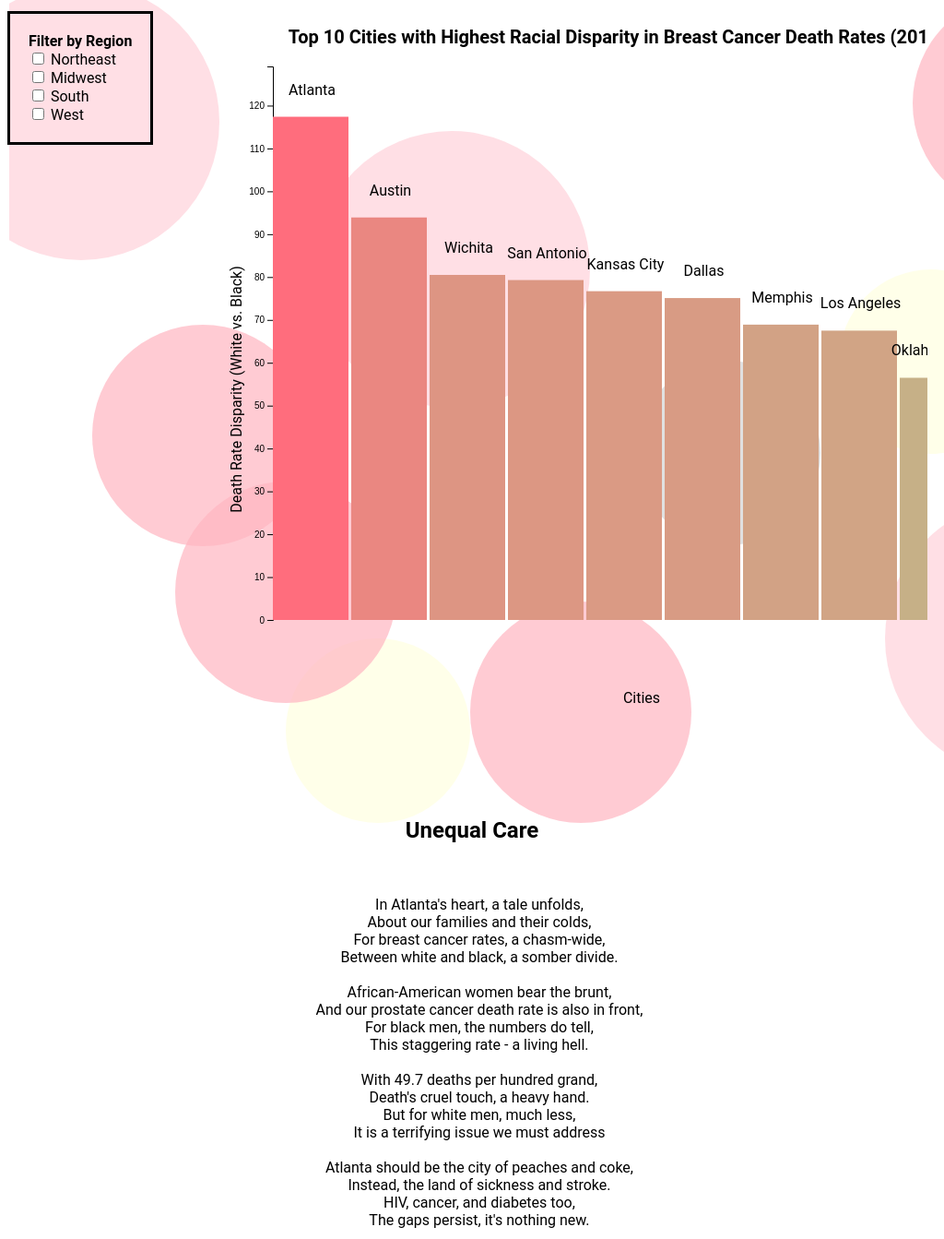
D3 v7 page, settled after 480 driven frames (8 s of simulated time); the page loaded 1 data file(s).


// ── main.js

const margin = { top: 50, right: 50, bottom: 50, left: 50 };
const w = 1000 - margin.left - margin.right;
const h = 800 - margin.top - margin.bottom;
const cellpadding = 3;
const marginLeft = 50;

let topData = [];
let fullData = [];
const circlesData = [
    { cx: 1100, cy: 120, r: 120, color: 'lightpink', opacity: 0.7 },
    { cx: 480, cy: 300, r: 150, color: 'pink', opacity: 0.5 },
    // { cx: 400, cy: 600, r: 175, color: 'lightred', opacity: 0.3 },
    { cx: 400, cy: 800, r: 100, color: 'lightyellow', opacity: 0.7 },
    { cx: 210, cy: 480, r: 120, color: 'lightpink', opacity: 0.7 },
    { cx: 78, cy: 140, r: 150, color: 'pink', opacity: 0.5 },
    // { cx: 740, cy: 100, r: 175, color: 'lightred', opacity: 0.3 },
    { cx: 780, cy: 499, r: 100, color: 'lightgrey', opacity: 0.7 },

    { cx: 300, cy: 650, r: 120, color: 'lightpink', opacity: 0.7 },
    { cx: 1280, cy: 400, r: 150, color: 'pink', opacity: 0.5 },
    // { cx: 600, cy: 550, r: 175, color: 'lightred', opacity: 0.3 },
    { cx: 1000, cy: 400, r: 100, color: 'lightyellow', opacity: 0.7 },
    { cx: 620, cy: 780, r: 120, color: 'lightpink', opacity: 0.7 },
    { cx: 1100, cy: 700, r: 150, color: 'pink', opacity: 0.5 },
    // { cx: 600, cy: 580, r: 175, color: 'lightred', opacity: 0.3 },
     
  ];

let yScale = d3.scaleLinear()
    .range([h - 100, 0]);
    
const maxDataValue = d3.max(topData, d => parseFloat(d["Relative% Difference T2"]));
const padding = 0.1;  
yScale.domain([0, maxDataValue + maxDataValue * padding]);

const yAxis = d3.axisLeft(yScale);
let fullPageSvg = d3.select("body").insert("svg", ":first-child")  
    .attr("width", "100%")
    .attr("height", "100%")
    .style("position", "fixed")  
    .style("top", 0)
    .style("left", 0)
    .style("z-index", "-1") 
    .style("pointer-events", "none");  

 fullPageSvg.selectAll('circle')
    .data(circlesData)
    .enter()
    .append('circle')
    .attr('cx', d => d.cx)
    .attr('cy', d => d.cy)
    .attr('r', d => d.r)
    .style('fill', d => d.color)
    .style('opacity', d => d.opacity);
 

 let svg = d3.select(".content-container").append("svg")
    .attr("width", w + margin.left + margin.right)
    .attr("height", h + margin.top + margin.bottom)
    .append("g")
    .attr("transform", "translate(" + margin.left + "," + margin.top + ")");

 let yAxisGroup = svg.append("g")
    .attr("class", "y-axis")
    .attr("transform", `translate(${marginLeft}, 0)`);

 let tooltip = d3.select("body").append("div")
    .attr("class", "tooltip")
    .style("opacity", 0);

let colourScale; 

//to load dataset 
d3.csv('M2dataset.csv').then(function (data) {
    topData = data.sort((a, b) => parseFloat(b["Relative% Difference T2"]) - parseFloat(a["Relative% Difference T2"])).slice(0, 10);
    fullData = data;
 colourScale = d3.scaleLinear()
    .domain([0, 100])
    .range(["lightgreen", "lightcoral"]);

     yScale.domain([0, d3.max(topData, d => parseFloat(d["Relative% Difference T2"]))]);

     updateChart(topData);
 
    svg.append("text")
        .attr("transform", "translate(" + (w/2) + "," + (h - 10) + ")")
        .style("text-anchor", "middle")
        .text("Cities");

    svg.append("text")
        .attr("transform", "rotate(-90)")
        .attr("y", 0)
        .attr("x", 0  - (h / 2))
        .attr("dy", "1em")
        .style("text-anchor", "middle")
        .text("Death Rate Disparity (White vs. Black)");

        svg.append("text")
        .attr("class", "chart-title text-element")
        .attr("transform", "translate(" + (w / 2) + "," + (-margin.top / 2) + ")") // Adjust this line
        .style("text-anchor", "middle")
        .style("font-weight", "bold")
        .text("Top 10 Cities with Highest Racial Disparity in Breast Cancer Death Rates (2010-2014)");
    
     let poemText = `
    <strong class="poem-title">Unequal Care</strong>
     
    
    In Atlanta's heart, a tale unfolds,
    About our families and their colds,
    For breast cancer rates, a chasm-wide,
    Between white and black, a somber divide.
    
    African-American women bear the brunt,
    And our prostate cancer death rate is also in front,
    For black men, the numbers do tell,
    This staggering rate - a living hell.
    
    With 49.7 deaths per hundred grand,
    Death's cruel touch, a heavy hand.
    But for white men, much less,
    It is a terrifying issue we must address
    
    Atlanta should be the city of peaches and coke,
    Instead, the land of sickness and stroke.
    HIV, cancer, and diabetes too,
    The gaps persist, it's nothing new.
    `;
    
     d3.select("body").append("div")
      .classed("poem", true)
      .selectAll("p")
      .data(poemText.split("\n\n"))  
      .enter()
      .append("p")  
      //need to replace ln with br
      .html(d => d.replace(/\n/g, '<br>'))  
      .classed("stanza", true);
     
 
 
svg.selectAll("circle").lower();


    });

      
d3.selectAll("input[type=checkbox]").on("change", function() {
    let checkedRegions = d3.selectAll("input[type=checkbox]:checked").nodes()
        .map(d => d.value);
    

  
        let regionData = [];
   
        checkedRegions.forEach(region => {
          let regionCities = fullData
            .filter(d => getRegion(d["City, State (largest to smallest 2010-14 RR)"]) === region);
          regionData = regionData.concat(regionCities);
        });
       
        let uniqueData = [...new Map(regionData.map(item => [item["City, State (largest to smallest 2010-14 RR)"], item])).values()];
        
        let filteredData = uniqueData.sort((a, b) => parseFloat(b["Relative% Difference T2"]) - parseFloat(a["Relative% Difference T2"])).slice(0, 10);
      
         updateChart(filteredData);
         
});


 function updateTitle(data, checkedRegions) {
     let cityCount = data.length; // number of cities currently displayed
    let titleBase = `Top ${cityCount} Cities with Highest Racial Disparity in Breast Cancer Death Rates (2010-2014)`;
     let title = checkedRegions.length === 0 ? `${titleBase} In the US` : titleBase;
    svg.select(".chart-title").text(title);
}

 d3.selectAll("input[type=checkbox]").on("change", updateFilteredData);

 function updateFilteredData() {
    let checkedRegions = d3.selectAll("input[type=checkbox]:checked").nodes()
        .map(d => d.value);

    if (checkedRegions.length === 0) {
         updateChart(topData.slice(0, 10));  
    } else {
        let regionData = [];

         checkedRegions.forEach(region => {
            let regionCities = fullData
                .filter(d => getRegion(d["City, State (largest to smallest 2010-14 RR)"]) === region);
            regionData = regionData.concat(regionCities);
        });

         let uniqueData = [...new Map(regionData.map(item => [item["City, State (largest to smallest 2010-14 RR)"], item])).values()];
        let filteredData = uniqueData.sort((a, b) => parseFloat(b["Relative% Difference T2"]) - parseFloat(a["Relative% Difference T2"])).slice(0, 10);

         updateChart(filteredData);
    }
     updateTitle(checkedRegions);
}

 function updateChart(data) {
     data.sort((a, b) => parseFloat(b["Relative% Difference T2"]) - parseFloat(a["Relative% Difference T2"]));

    
    svg.style("display", "block");
    

     yScale.domain([0, d3.max(data, d => parseFloat(d["Relative% Difference T2"])) * 1.1]);


     yAxisGroup.transition().duration(750).call(yAxis);

     let barGroups = svg.selectAll(".bar-group")
        .data(data, d => d["City, State (largest to smallest 2010-14 RR)"]);

     barGroups.exit().remove();

     let enterBarGroups = barGroups.enter()
        .append("g")
        .attr("class", "bar-group");

     enterBarGroups.append("rect")
        .attr("class", "bar")
        .on("mouseover", handleMouseOver)
        .on("mouseout", handleMouseOut);

     enterBarGroups.append("text")
        .attr("class", "city-label")
        .attr("text-anchor", "middle")
        .style("fill-opacity", 1)  
        .attr("dy", "1em"); 

     barGroups = enterBarGroups.merge(barGroups);

     barGroups.select(".bar")
        .transition().duration(750)
        .attr("x", (d, i) => marginLeft + i * ((w - marginLeft) / data.length))
        .attr("y", d => yScale(parseFloat(d["Relative% Difference T2"])))
        .attr("width", (w - marginLeft) / data.length - cellpadding)
        .attr("height", d => h - 100 - yScale(parseFloat(d["Relative% Difference T2"])))
        .attr("fill", d => colourScale(parseFloat(d["Relative% Difference T2"])));

     
    barGroups.select(".city-label")
    .transition().duration(750)
    .attr("x", (d, i) => marginLeft + (i + 0.5) * ((w - marginLeft) / data.length)) // Center the label
    .attr("y", d => yScale(parseFloat(d["Relative% Difference T2"])) - 40) // Position just above the bar
    .text(d => d["City, State (largest to smallest 2010-14 RR)"].split(",")[0]); // Show city name

      svg.selectAll(".percent-label").remove();

     barGroups.append("text")
        .attr("class", "percent-label")
        .attr("text-anchor", "middle")
        .attr("x", (d, i) => marginLeft + (i + 0.5) * ((w - marginLeft) / data.length))
        .attr("y", d => yScale(parseFloat(d["Relative% Difference T2"])) - 5)
        .text(d => `${d["Relative% Difference T2"]}%`)
        .style("fill-opacity", 0);  


        
        
     function handleMouseOver(event, d) {
         d3.select(this.parentNode).select(".percent-label").transition().style("fill-opacity", 1);
         tooltip.html(`${d["Relative% Difference T2"]}%`)
               .style("left", (event.pageX) + "px")
               .style("top", (event.pageY - 28) + "px")
               .style("opacity", 1);
    }
    //mouse out
     function handleMouseOut(event, d) {
         d3.select(this.parentNode).select(".percent-label").transition().style("fill-opacity", 0);
         tooltip.style("opacity", 0);
    }
    updateTitle(data, d3.selectAll("input[type=checkbox]:checked").nodes().map(d => d.value));
}
updateFilteredData();
 function getRegion(cityState) {
     const stateAbbrev = cityState.split(", ")[1];
    //only considers state abbreviation
     const newEnglandStates = ["CT", "ME", "MA", "NH", "RI", "VT"];
    const middleAtlanticStates = ["NJ", "NY", "PA"];
    const eastNorthCentralStates = ["IN", "IL", "MI", "OH", "WI"];
    const westNorthCentralStates = ["IA", "KS", "MN", "MO", "NE", "ND", "SD"];
    const southAtlanticStates = ["DE", "DC", "FL", "GA", "MD", "NC", "SC", "VA", "WV"];
    const eastSouthCentralStates = ["AL", "KY", "MS", "TN"];
    const westSouthCentralStates = ["AR", "LA", "OK", "TX"];
    const mountainStates = ["AZ", "CO", "ID", "NM", "MT", "UT", "NV", "WY"];
    const pacificStates = ["AK", "CA", "HI", "OR", "WA"];

     if (newEnglandStates.includes(stateAbbrev)) return "Northeast";
    if (middleAtlanticStates.includes(stateAbbrev)) return "Northeast";
    if (eastNorthCentralStates.includes(stateAbbrev)) return "Midwest";
    if (westNorthCentralStates.includes(stateAbbrev)) return "Midwest";
    if (southAtlanticStates.includes(stateAbbrev)) return "South";
    if (eastSouthCentralStates.includes(stateAbbrev)) return "South";
    if (westSouthCentralStates.includes(stateAbbrev)) return "South";
    if (mountainStates.includes(stateAbbrev)) return "West";
    if (pacificStates.includes(stateAbbrev)) return "West";

    return "Other";  //default case
}


### data: M2dataset.csv
?"City, State (largest to smallest 2010-14 RR)", Black rate T1, White rate T1, Relative% Difference T1, Rate ratio T1, RR 95% CI T1, Black rate T2, White rate T2, Relative% Difference T2, Rate ratio T2, RR 95% CI T2, Excess Deaths, Δ in% Difference, p-value
U.S., 32.6, 23.3, 39.7, 1.4, 1.38, 1.42, 30.7, 21.4, 43.1, 1.43, 1.41, 1.45, 3854, 0.007
Atlanta, GA, 33.8, 32.4, 4.1, 1.04, 0.82, 1.32, 44, 20.2, 117.4, 2.17, 1.68, 2.82, 20, <0.001
Austin, TX, 31.6, 23.6, 34, 1.34, 0.96, 1.87, 39, 20.1, 93.9, 1.94, 1.45, 2.59, 4, 0.084
Wichita, KS, 38, 24.3, 56.6, 1.57, 1.08, 2.27, 35.2, 19.5, 80.5, 1.8, 1.24, 2.63, 2, 0.589
San Antonio, TX, 34.4, 27.6, 24.4, 1.24, 0.96, 1.61, 40.9, 22.8, 79.3, 1.79, 1.41, 2.27, 8, 0.034
Kansas City, MO, 34.7, 25.9, 33.9, 1.34, 1.07, 1.68, 38.9, 22, 76.7, 1.77, 1.41, 2.21, 12, 0.061
Dallas, TX, 34.3, 23.4, 46.8, 1.47, 1.24, 1.74, 34.3, 19.6, 75.1, 1.75, 1.47, 2.08, 15, 0.11
Memphis, TN, 44.3, 21, 111, 2.11, 1.75, 2.55, 37.5, 22.2, 68.9, 1.69, 1.40, 2.04, 26, 0.043
Los Angeles, CA, 45.6, 26.7, 70.8, 1.71, 1.53, 1.90, 40.3, 24.1, 67.5, 1.67, 1.49, 1.88, 43, 0.795
Oklahoma City, OK, 29.3, 22.9, 28, 1.28, 0.96, 1.71, 34.2, 21.8, 56.5, 1.56, 1.19, 2.05, 5, 0.303
Chicago, IL, 36.5, 24.6, 48, 1.48, 1.34, 1.64, 34.6, 22.6, 52.8, 1.53, 1.38, 1.70, 62, 0.617
Houston, TX, 44.8, 29.7, 51, 1.51, 1.34, 1.70, 40.2, 26.8, 50, 1.5, 1.33, 1.70, 30, 0.936
Raleigh, NC, 31.5, 21.5, 46.1, 1.46, 1.07, 1.99, 31.7, 21.1, 50, 1.5, 1.13, 2.00, 4, 0.897
Fort Worth, TX, 35, 24.2, 44.3, 1.44, 1.14, 1.83, 33, 22.1, 49.4, 1.49, 1.19, 1.88, 3, 0.826
San Francisco, CA, 29.1, 23.9, 21.6, 1.22, 0.89, 1.66, 29.5, 20, 47.4, 1.47, 1.05, 2.07, 4, 0.407
Washington, DC, 34.4, 24.3, 41.9, 1.42, 1.14, 1.77, 34.4, 24, 43.2, 1.43, 1.16, 1.77, 46, 0.944
Denver, CO, 29.9, 20.1, 48.5, 1.49, 1.08, 2.04, 31.1, 21.8, 42.9, 1.43, 1.05, 1.94, 4, 0.857
Omaha, NE, 27.3, 24.5, 11.8, 1.12, 0.76, 1.63, 35.4, 24.9, 42, 1.42, 1.02, 1.98, 1, 0.342
San Jose, CA, 33.5, 27.9, 20.1, 1.2, 0.75, 1.93, 33.8, 24.1, 40, 1.4, 0.89, 2.19, , 0.638
Indianapolis, IN, 37.8, 25.8, 46.3, 1.46, 1.23, 1.74, 25.6, 18.4, 38.8, 1.39, 1.13, 1.70, 7, 0.674
Milwaukee, WI, 27.7, 20.1, 37.7, 1.38, 1.08, 1.75, 35.2, 25.8, 36.2, 1.36, 1.10, 1.68, −1, 0.936
Portland, OR, 27.2, 25.4, 6.9, 1.07, 0.69, 1.66, 35.4, 26.5, 33.4, 1.33, 0.91, 1.96, , 0.447
Charlotte, NC, 29.1, 25.9, 12.2, 1.12, 0.91, 1.38, 28.8, 21.6, 33.3, 1.33, 1.09, 1.63, 1, 0.219
Jacksonville, FL, 38.8, 26.9, 44.1, 1.44, 1.21, 1.71, 29.6, 22.4, 32.2, 1.32, 1.10, 1.59, 9, 0.472
Arlington, TX, 29.3, 21.3, 37.2, 1.37, 0.82, 2.29, 28.1, 21.4, 31.5, 1.32, 0.84, 2.07, , 0.904
Tulsa, OK, 31.9, 28, 14, 1.14, 0.82, 1.59, 32.7, 25.2, 30, 1.3, 0.94, 1.80, , 0.569
San Diego, CA, 36.6, 25.4, 44, 1.44, 1.11, 1.87, 29.1, 22.5, 29, 1.29, 0.97, 1.71, , 0.562
Detroit, MI, 36.3, 33.7, 7.6, 1.08, 0.85, 1.37, 31, 24.2, 27.8, 1.28, 0.95, 1.71, , 0.317
Virginia Beach, VA, 26.6, 26.8, −1.0, 0.99, 0.70, 1.40, 30.8, 24.2, 27.3, 1.27, 0.94, 1.72, , 0.271
New York, NY, 30.8, 26, 18.7, 1.19, 1.12, 1.26, 28.2, 22.3, 26.7, 1.27, 1.19, 1.35, 85, 0.134
Columbus, OH, 35.9, 26.9, 33.6, 1.34, 1.10, 1.62, 28.4, 22.6, 25.6, 1.26, 1.02, 1.54, −1, 0.646
Long Beach, CA, 28.2, 27.3, 3.5, 1.03, 0.71, 1.51, 36, 28.9, 24.3, 1.24, 0.90, 1.73, , 0.459
Philadelphia, PA, 36.7, 25.6, 43.1, 1.43, 1.28, 1.60, 32.2, 26.1, 23.5, 1.24, 1.10, 1.39, 32, 0.049
Baltimore, MD, 32.1, 25.5, 25.7, 1.26, 1.04, 1.52, 31.7, 26.5, 19.4, 1.19, 0.98, 1.45, , 0.674
Cleveland, OH, 35.2, 27.6, 27.6, 1.28, 1.03, 1.58, 31, 26.2, 18.5, 1.18, 0.94, 1.50, , 0.61
Phoenix, AZ, 33.3, 22.6, 47.8, 1.48, 1.09, 2.00, 22.3, 19.1, 17.2, 1.17, 0.85, 1.61, , 0.298
Oakland, CA, 34.5, 25.4, 35.9, 1.36, 1.02, 1.80, 28, 25.2, 11, 1.11, 0.82, 1.50, , 0.289
Minneapolis, MN, 28.2, 24.4, 15.7, 1.16, 0.78, 1.73, 20.4, 18.5, 10.7, 1.11, 0.70, 1.74, , 0.881
Las Vegas, NV, 45.4, 44, 3.3, 1.03, 0.79, 1.35, 49.2, 45, 9.4, 1.09, 0.86, 1.39, , 0.749
Fresno, CA, 33, 30.3, 8.8, 1.09, 0.71, 1.66, 33.4, 31.8, 4.9, 1.05, 0.70, 1.57, , 0.904
Seattle, WA, 30.3, 25.4, 19.5, 1.19, 0.84, 1.71, 26.2, 25.1, 4.5, 1.05, 0.72, 1.53, , 0.61
Boston, MA, 33.4, 22.4, 48.9, 1.49, 1.18, 1.88, 21.1, 20.9, 0.7, 1.01, 0.77, 1.32, , 0.022
Sacramento, CA, 44.7, 47.1, −5.2, 0.95, 0.72, 1.24, 42, 41.8, 0.5, 1, 0.77, 1.32, , 0.772
Miami, FL, 83, 74.1, 12.1, 1.12, 0.85, 1.48, 60.2, 64.4, −6.5, 0.94, 0.69, 1.27, , 0.384